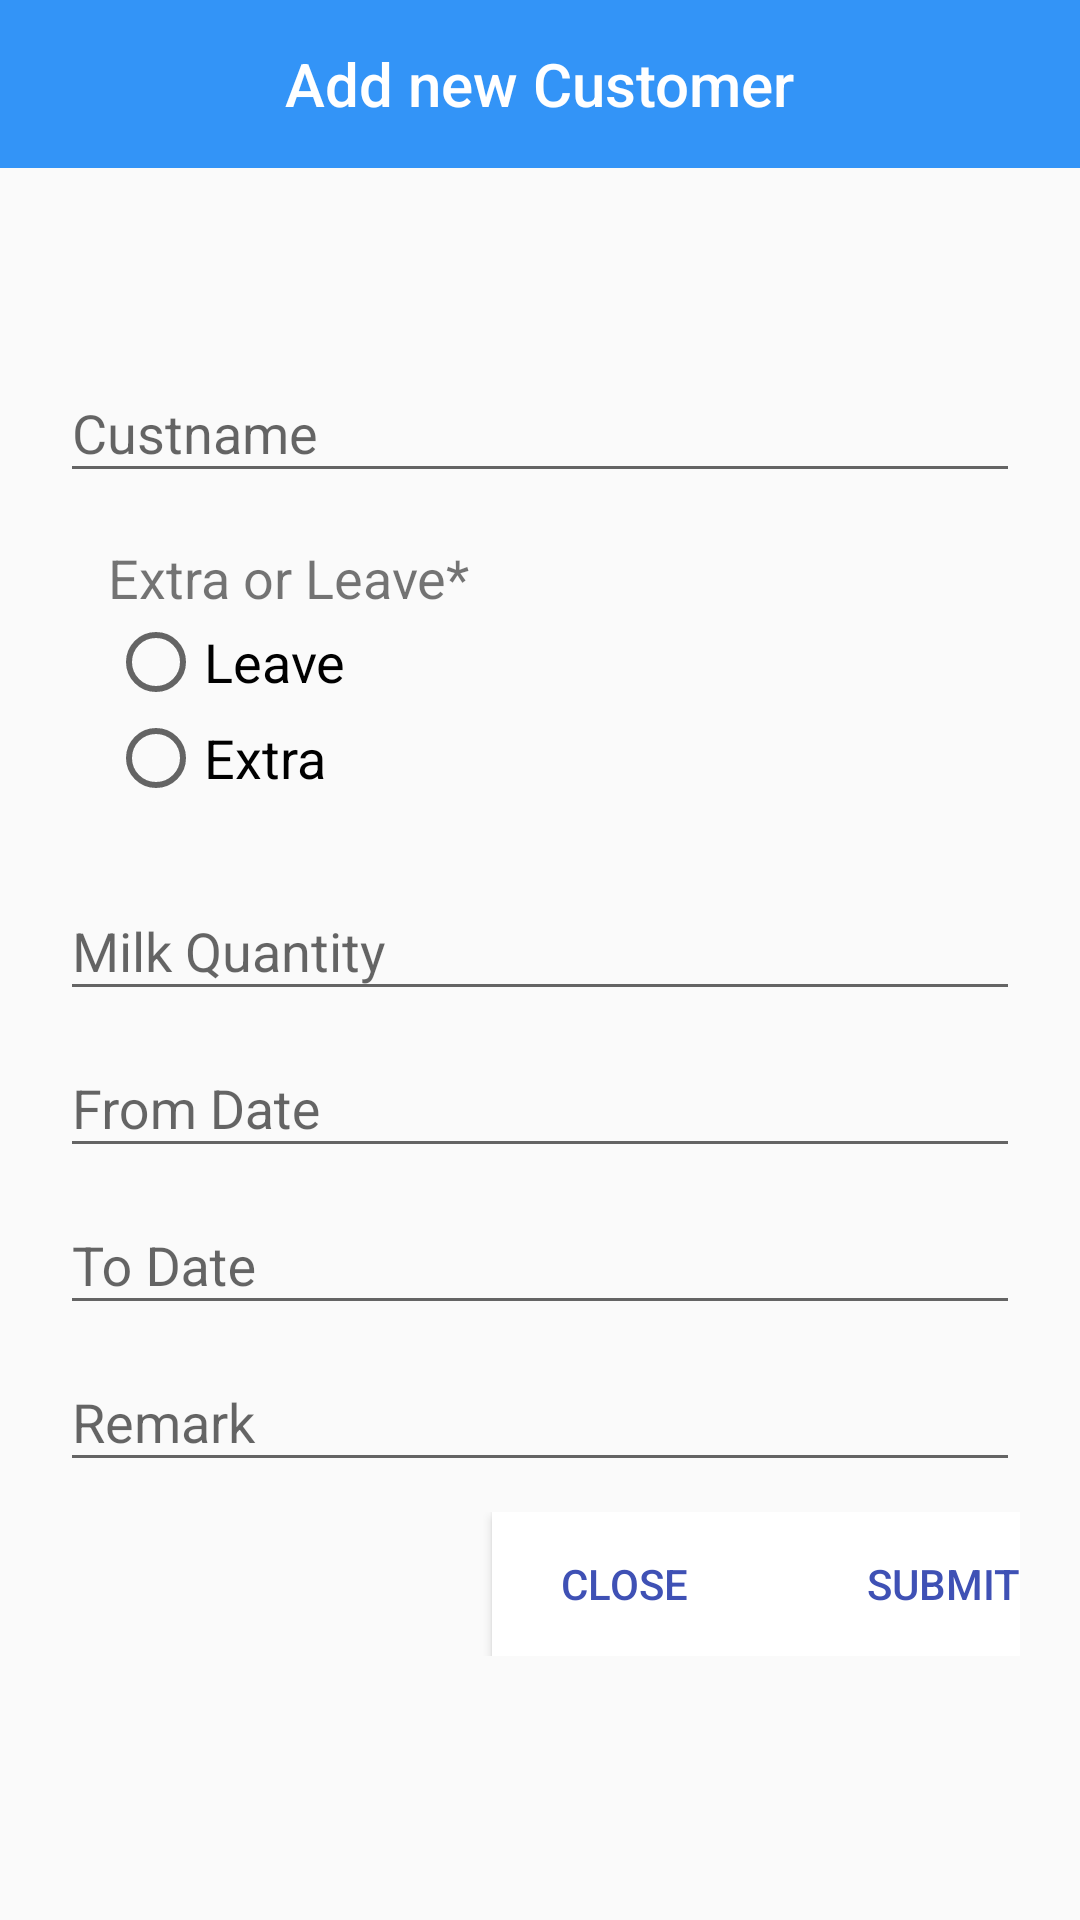

Here is an Android app screen rendered from its layout file. Give the layout XML and the strings, colors and styles it references.
<!-- AndroidManifest.xml: application theme AppTheme -->
<!-- res/layout/activity_customer_leave.xml -->
<?xml version="1.0" encoding="utf-8"?>
<ScrollView android:layout_width="match_parent"
    android:layout_height="match_parent"
    xmlns:android="http://schemas.android.com/apk/res/android">
<LinearLayout xmlns:android="http://schemas.android.com/apk/res/android"
    xmlns:app="http://schemas.android.com/apk/res-auto"
    xmlns:tools="http://schemas.android.com/tools"
    android:layout_width="match_parent"
    android:layout_height="match_parent"
    android:orientation="vertical"
    tools:context="com.example.admin.dairyfirm.Activity.CustomerLeaveActivity">
    <android.support.design.widget.AppBarLayout
        android:layout_width="match_parent"
        android:layout_height="wrap_content"
        android:theme="@style/AppTheme.AppBarOverlay">

        <android.support.v7.widget.Toolbar
            android:id="@+id/toolbar"
            android:layout_width="match_parent"
            android:layout_height="?attr/actionBarSize"
            android:background="@color/colorBlue"
            app:popupTheme="@style/AppTheme.PopupOverlay"
            >
            <TextView
                android:id="@+id/toolbar_title"
                android:layout_width="wrap_content"
                android:layout_height="wrap_content"
                android:text="Add new Customer"
                android:layout_gravity="center"
                android:textColor="@color/colorWhite"
                style="@style/TextAppearance.AppCompat.Widget.ActionBar.Title"

                />  </android.support.v7.widget.Toolbar>

    </android.support.design.widget.AppBarLayout>
    <LinearLayout
        android:layout_width="fill_parent"
        android:layout_height="wrap_content"
        android:layout_marginTop="?attr/actionBarSize"
        android:orientation="vertical"
        android:paddingLeft="20dp"
        android:paddingRight="20dp"
        >
       

        <android.support.design.widget.TextInputLayout
            android:id="@+id/input_layout_cust_name"
            android:layout_width="match_parent"
            android:layout_height="wrap_content">

            <EditText
                android:id="@+id/input_cust_name"
                android:layout_width="match_parent"
                android:layout_height="wrap_content"
                android:hint="Custname"
                android:cursorVisible="false"
                android:focusable="false"
                android:inputType="number"/>
        </android.support.design.widget.TextInputLayout>
        <RadioGroup
            android:layout_margin="@dimen/activity_horizontal_margin"
            android:id="@+id/radioGroup"
            android:layout_width="fill_parent"
            android:layout_height="wrap_content"
            android:orientation="vertical">
            <TextView
                android:id="@+id/tv"
                android:layout_width="wrap_content"
                android:layout_height="wrap_content"
                android:text="Extra or Leave*"
                android:textSize="18sp"
                />
            <RadioButton
                android:id="@+id/radioButton1"
                android:layout_width="wrap_content"
                android:layout_height="wrap_content"
                android:layout_marginRight="10dp"
                android:text="Leave"
                android:textSize="18sp"/>

            <RadioButton
                android:id="@+id/radioButton2"
                android:layout_width="wrap_content"
                android:layout_height="wrap_content"
                android:text="Extra"
                android:textSize="18sp"/>

        </RadioGroup>
        <android.support.design.widget.TextInputLayout
            android:id="@+id/input_layout_milk_quantity"
            android:layout_width="match_parent"
            android:layout_height="wrap_content">

            <EditText
                android:id="@+id/input_milk_quantity"
                android:layout_width="match_parent"
                android:layout_height="wrap_content"
                android:hint="Milk Quantity" />
        </android.support.design.widget.TextInputLayout>

        <android.support.design.widget.TextInputLayout
            android:id="@+id/input_layout_from_date"
            android:layout_width="match_parent"
            android:layout_height="wrap_content">

            <EditText
                android:id="@+id/input_from_date"
                android:layout_width="match_parent"
                android:layout_height="wrap_content"
                android:hint="From Date"
                android:cursorVisible="false"
                android:focusable="false"
                android:inputType="number"/>
        </android.support.design.widget.TextInputLayout>

        <android.support.design.widget.TextInputLayout
            android:id="@+id/input_layout_to_date"
            android:layout_width="match_parent"
            android:layout_height="wrap_content">

            <EditText
                android:id="@+id/input_to_date"
                android:layout_width="match_parent"
                android:layout_height="wrap_content"
                android:hint="To Date"
                android:cursorVisible="false"
                android:focusable="false"
                android:inputType="number"/>
        </android.support.design.widget.TextInputLayout>
        <android.support.design.widget.TextInputLayout
            android:id="@+id/input_layout_remark"
            android:layout_width="match_parent"
            android:layout_height="wrap_content">

            <EditText
                android:id="@+id/input_remark"
                android:layout_width="match_parent"
                android:layout_height="wrap_content"
                android:hint="Remark"
                android:inputType="text"/>
        </android.support.design.widget.TextInputLayout>
        <LinearLayout
            android:layout_width="match_parent"
            android:layout_height="wrap_content"
            android:orientation="horizontal"
            android:layout_marginTop="10dp"
            android:layout_marginBottom="10dp"
            android:gravity="center|right"
            >
            <Button android:id="@+id/btn_close"
                android:layout_width="wrap_content"
                android:layout_height="wrap_content"
                android:text="Close"
                android:background="@color/colorWhite"
                android:textColor="@color/colorPrimary"/>

            <Button android:id="@+id/btn_submit"
                android:layout_width="wrap_content"
                android:layout_height="wrap_content"
                android:text="Submit"
                android:background="@color/colorWhite"
                android:gravity="center|right"
                android:textColor="@color/colorPrimary"/>
        </LinearLayout>
    </LinearLayout>
</LinearLayout>
    </ScrollView>
<!-- resources referenced by this layout -->
<resources>
  <color name="colorBlue">#3394F7  </color>
  <color name="colorPrimary">#3F51B5</color>
  <color name="colorWhite">#FFF</color>
  <dimen name="activity_horizontal_margin">16dp</dimen>
  <!-- drawable spinner_background (drawable) -->
  <?xml version="1.0" encoding="utf-8"?>
  <layer-list xmlns:android="http://schemas.android.com/apk/res/android">
      <item >
          <shape
              android:shape="rectangle">
              <solid android:color="#000" />
              <corners android:radius="0dp"/>
          </shape>
      </item>
      <item android:right="0dp" android:left="0dp" android:bottom="1dp"
          android:top="0dp">
          <shape
              android:shape="rectangle">
              <solid android:color="@android:color/white"/>
              <corners android:radius="0dp"/>
          </shape>
      </item>
  </layer-list>
  <string name="customer">Choose a Customer</string>
  <style name="AppTheme.AppBarOverlay" parent="ThemeOverlay.AppCompat.Dark.ActionBar">
          <item name="colorPrimary">@color/colorWhite</item>
          <item name="colorPrimaryDark">@color/colorWhite</item>
          <item name="colorAccent">@color/colorAccent</item>
          <item name="elevation">0dp</item>
  
  
      </style>
  <style name="AppTheme.PopupOverlay" parent="ThemeOverlay.AppCompat.Light" />
  <style name="AppTheme" parent="Theme.AppCompat.Light.NoActionBar">
          
          <item name="colorPrimary">@color/colorWhite</item>
          <item name="colorPrimaryDark">@color/colorWhite</item>
          <item name="colorAccent">@color/colorAccent</item>
      </style>
  <color name="colorAccent">#FF4081</color>
</resources>
